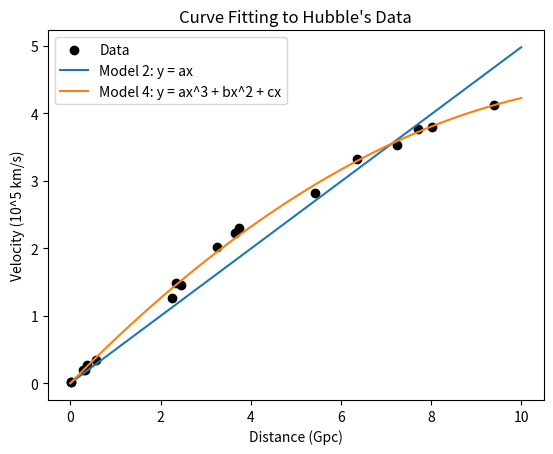

This chart was generated by the following Python code:
import numpy as np
import matplotlib.pyplot as plt
from scipy.optimize import curve_fit


"""
Oppgave 2
"""


#Gpc
x = np.array([0.01, 0.02, 0.28, 0.33, 0.38, 0.56, 2.26, 2.35, 2.45,
             3.26, 3.65, 3.74, 5.43, 6.36, 7.24, 7.70, 8.02, 9.39])
#10**5 km/s
y = np.array([0.01, 0.01, 0.19, 0.20, 0.27, 0.34, 1.26, 1.49,
             1.46, 2.01, 2.23, 2.30, 2.82, 3.32, 3.52, 3.77, 3.80, 4.12])


"""
2a
Linear fit
"""
# least square
A = np.vstack([x, np.ones(len(x))]).T

a, b = np.linalg.lstsq(A, y, rcond=None)[0]

#Beregner hubble konstanten
hubble_contant = a * 100 #konverterer til (km/s)/mpc

#sum av kvadrat rest
y_p = a * x + b

ssr = np.sum((y - y_p) **2)

"""
2b
Linear fit through origin
"""

def linear_origin_model(x, a):
    return a * x

model_2, _ = curve_fit(linear_origin_model, x, y)
a_model_2 = model_2[0]

residuals_model_2 = y - linear_origin_model(x, a_model_2)
ssr_2 = np.sum(residuals_model_2 ** 2)

hubble_2 = a_model_2 * 100

"""
2c
quadratic fit
"""

def quad(x, a, b):
    return a * x **2 + b * x

model_3, _ = curve_fit(quad, x, y)
a_model_3, b_model_3 = model_3

residuals_model_3 = y - quad(x, a_model_3, b_model_3)
ssr_3 = np.sum(residuals_model_3 ** 2)

hubble_3 = b_model_3 * 100

hubble_9000_mpc = (2 * a_model_3 * 9 + b_model_3) * 100


"""
2d
cubic fit
"""

def cube(x, a, b, c):
    return a * x ** 3 + b * x ** 2 + c * x

model_4, _ = curve_fit(cube, x, y)
a_model_4, b_model_4, c_model_4 = model_4

residuals_model_4 = y - cube(x, a_model_4, b_model_4, c_model_4)
ssr_4 = np.sum(residuals_model_4 ** 2)

hubble_4 = a_model_4 * 100




if __name__=="__main__":
    print(f"Model 1, linear fit:\n")
    print(f"The Hubble constant (Slope): {hubble_contant:.4f} km/s per Mpc")
    print(f"Fitted model: y = {a:.2f}x + {b:.2f}")
    print(f"The sum of squared res: {ssr:.3f}\n")

    print(f"Model 2, linear fit through origin\n")
    print(f"Hubble constant, model 2: {hubble_2:.2f} km/s per Mpc")
    print(f"Fitted model: y = {a_model_2:.2f} * x ")
    print(f"The sum of squared res: {ssr_2:.3f}\n")

    print(f"Model 3, square model\n")
    print(f"Hubble constant, model 3: {hubble_3:.2f} km/s per Mpc")
    print(f"Hubble constant at 9000 Mpc: {hubble_9000_mpc} km/s per Mpc")
    print(f"Fitted model: y = {a_model_3:.2f} * x^2 + {b_model_3} * x ")
    print(f"The sum of squared res: {ssr_3:.3f}\n")

    print(f"Model 4, cubic model\n")
    print(f"Fitted model: {a_model_4:.5f} *x^3 + {b_model_4:.2f} * x^2 + {c_model_4:.2f} * x")
    print(f"The sum of squared residuals: {ssr_4:.4f}")


    x_plot = np.linspace(0, 10, 100)

    plt.scatter(x, y, label="Data", color="black")

    plt.plot(x_plot, linear_origin_model(x_plot, a_model_2), label="Model 2: y = ax")
    plt.plot(x_plot, cube(x_plot, a_model_4, b_model_4, c_model_4), label="Model 4: y = ax^3 + bx^2 + cx")

    plt.xlabel("Distance (Gpc)")
    plt.ylabel("Velocity (10^5 km/s)")
    plt.legend()
    plt.title("Curve Fitting to Hubble's Data")
    plt.show()